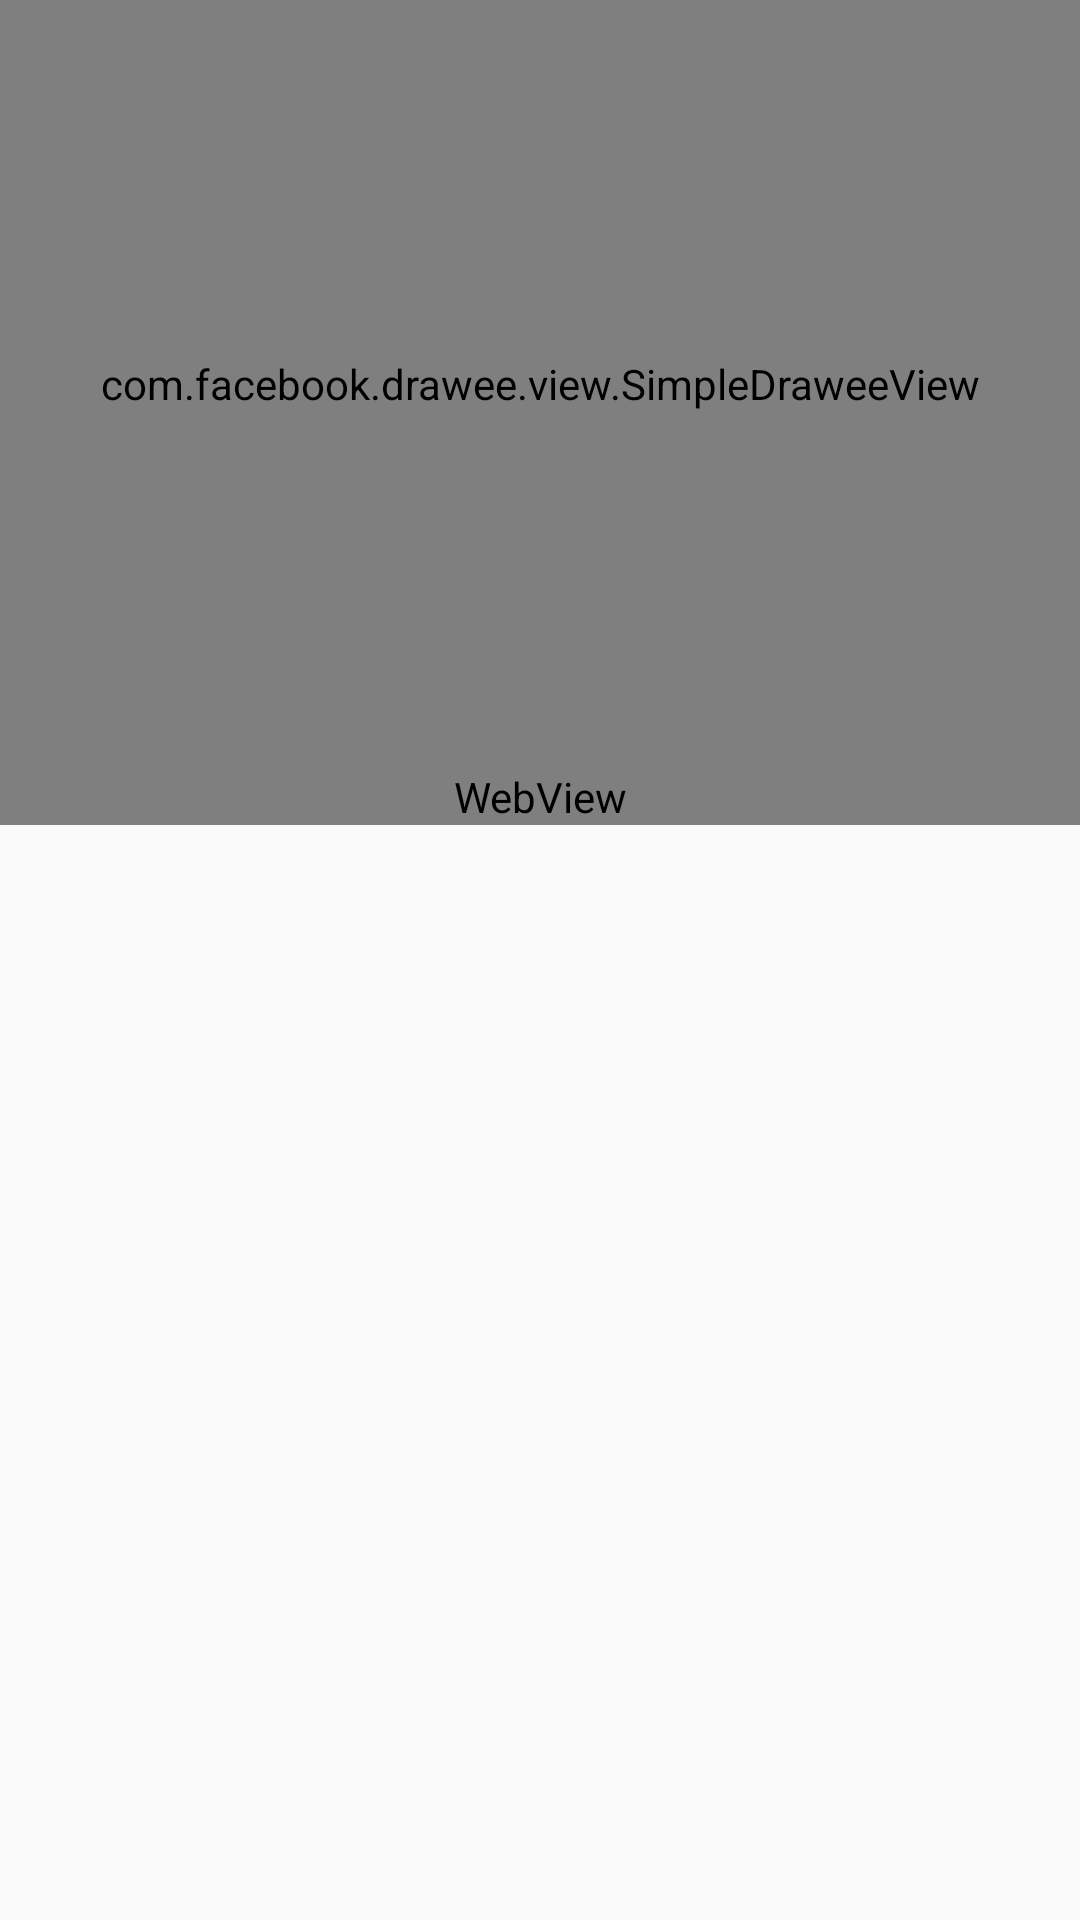

Here is an Android app screen rendered from its layout file. Give the layout XML and the strings, colors and styles it references.
<!-- AndroidManifest.xml: application theme AppTheme -->
<!-- res/layout/activity_daily_content.xml -->
<?xml version="1.0" encoding="utf-8"?>
<android.support.design.widget.CoordinatorLayout
    xmlns:android="http://schemas.android.com/apk/res/android"
    xmlns:app="http://schemas.android.com/apk/res-auto"
    android:layout_width="match_parent"
    android:layout_height="match_parent"
    android:fitsSystemWindows="true"
    android:orientation="vertical">

    <android.support.design.widget.AppBarLayout
        android:layout_width="match_parent"
        android:layout_height="wrap_content"
        android:fitsSystemWindows="true">

        <android.support.design.widget.CollapsingToolbarLayout
            android:id="@+id/collapsingToolbarLayout"
            android:layout_width="match_parent"
            android:layout_height="256dp"
            android:fitsSystemWindows="true"
            android:theme="@style/ThemeOverlay.AppCompat.Dark.ActionBar"
            app:contentScrim="?attr/colorPrimary"
            app:expandedTitleMarginEnd="96dp"
            app:layout_scrollFlags="scroll|exitUntilCollapsed">

            <FrameLayout
                android:layout_width="match_parent"
                android:layout_height="match_parent"
                android:fitsSystemWindows="true"
                app:layout_collapseMode="parallax"
                app:layout_collapseParallaxMultiplier="0.8"
                app:layout_scrollFlags="scroll|snap|enterAlways|enterAlwaysCollapsed">

                <com.facebook.drawee.view.SimpleDraweeView
                    android:id="@+id/iv_header"
                    android:layout_width="match_parent"
                    android:layout_height="match_parent" />

                <View
                    android:layout_width="match_parent"
                    android:layout_height="match_parent"
                    android:layout_gravity="bottom"
                    android:background="@drawable/bg_shadow_mask"/>

                <TextView
                    android:id="@+id/tv_source"
                    android:layout_width="wrap_content"
                    android:layout_height="wrap_content"
                    android:layout_gravity="end|bottom"
                    android:padding="8dp"
                    android:textColor="#a1ffffff"
                    android:textSize="13sp"/>
            </FrameLayout>

            <include layout="@layout/include_toolbar" />

        </android.support.design.widget.CollapsingToolbarLayout>
    </android.support.design.widget.AppBarLayout>

    <android.support.v4.widget.NestedScrollView
        android:id="@+id/nested_view"
        android:layout_width="match_parent"
        android:layout_height="match_parent"
        android:scrollbars="none"
        app:layout_behavior="@string/appbar_scrolling_view_behavior">

        <WebView
            android:id="@+id/wv_news"
            android:layout_width="match_parent"
            android:layout_height="match_parent"
            android:isScrollContainer="false"
            android:scrollbars="none"/>
    </android.support.v4.widget.NestedScrollView>

    <android.support.v4.widget.ContentLoadingProgressBar
        android:id="@+id/cpb_loading"
        android:visibility="gone"
        style="?android:attr/android:progressBarStyle"
        android:layout_width="wrap_content"
        android:layout_height="wrap_content"
        android:layout_gravity="center"
        android:layout_marginTop="128dp"/>

</android.support.design.widget.CoordinatorLayout>
<!-- res/layout/include_toolbar.xml (included above) -->
<?xml version="1.0" encoding="utf-8"?>
<merge xmlns:app="http://schemas.android.com/apk/res-auto"
    xmlns:android="http://schemas.android.com/apk/res/android">
<android.support.v7.widget.Toolbar
    android:id="@+id/toolbar"
    android:layout_width="match_parent"
    android:layout_height="?attr/actionBarSize"
    app:layout_collapseMode="pin"
    app:theme="@style/Theme.AppCompat"
    app:layout_scrollFlags="scroll|enterAlways"/>
</merge>
<!-- resources referenced by this layout -->
<resources>
  <style name="AppTheme" parent="Theme.AppCompat.Light.NoActionBar">
          
          <item name="colorPrimary">@color/colorPrimaryBlue</item>
          <item name="colorPrimaryDark">@color/colorPrimaryDarkBlue</item>
          <item name="colorAccent">@color/colorAccentBlue</item>
      </style>
  <color name="colorPrimaryBlue">#2196F3</color>
  <color name="colorPrimaryDarkBlue">#1976D2</color>
  <color name="colorAccentBlue">#448AFF</color>
</resources>
